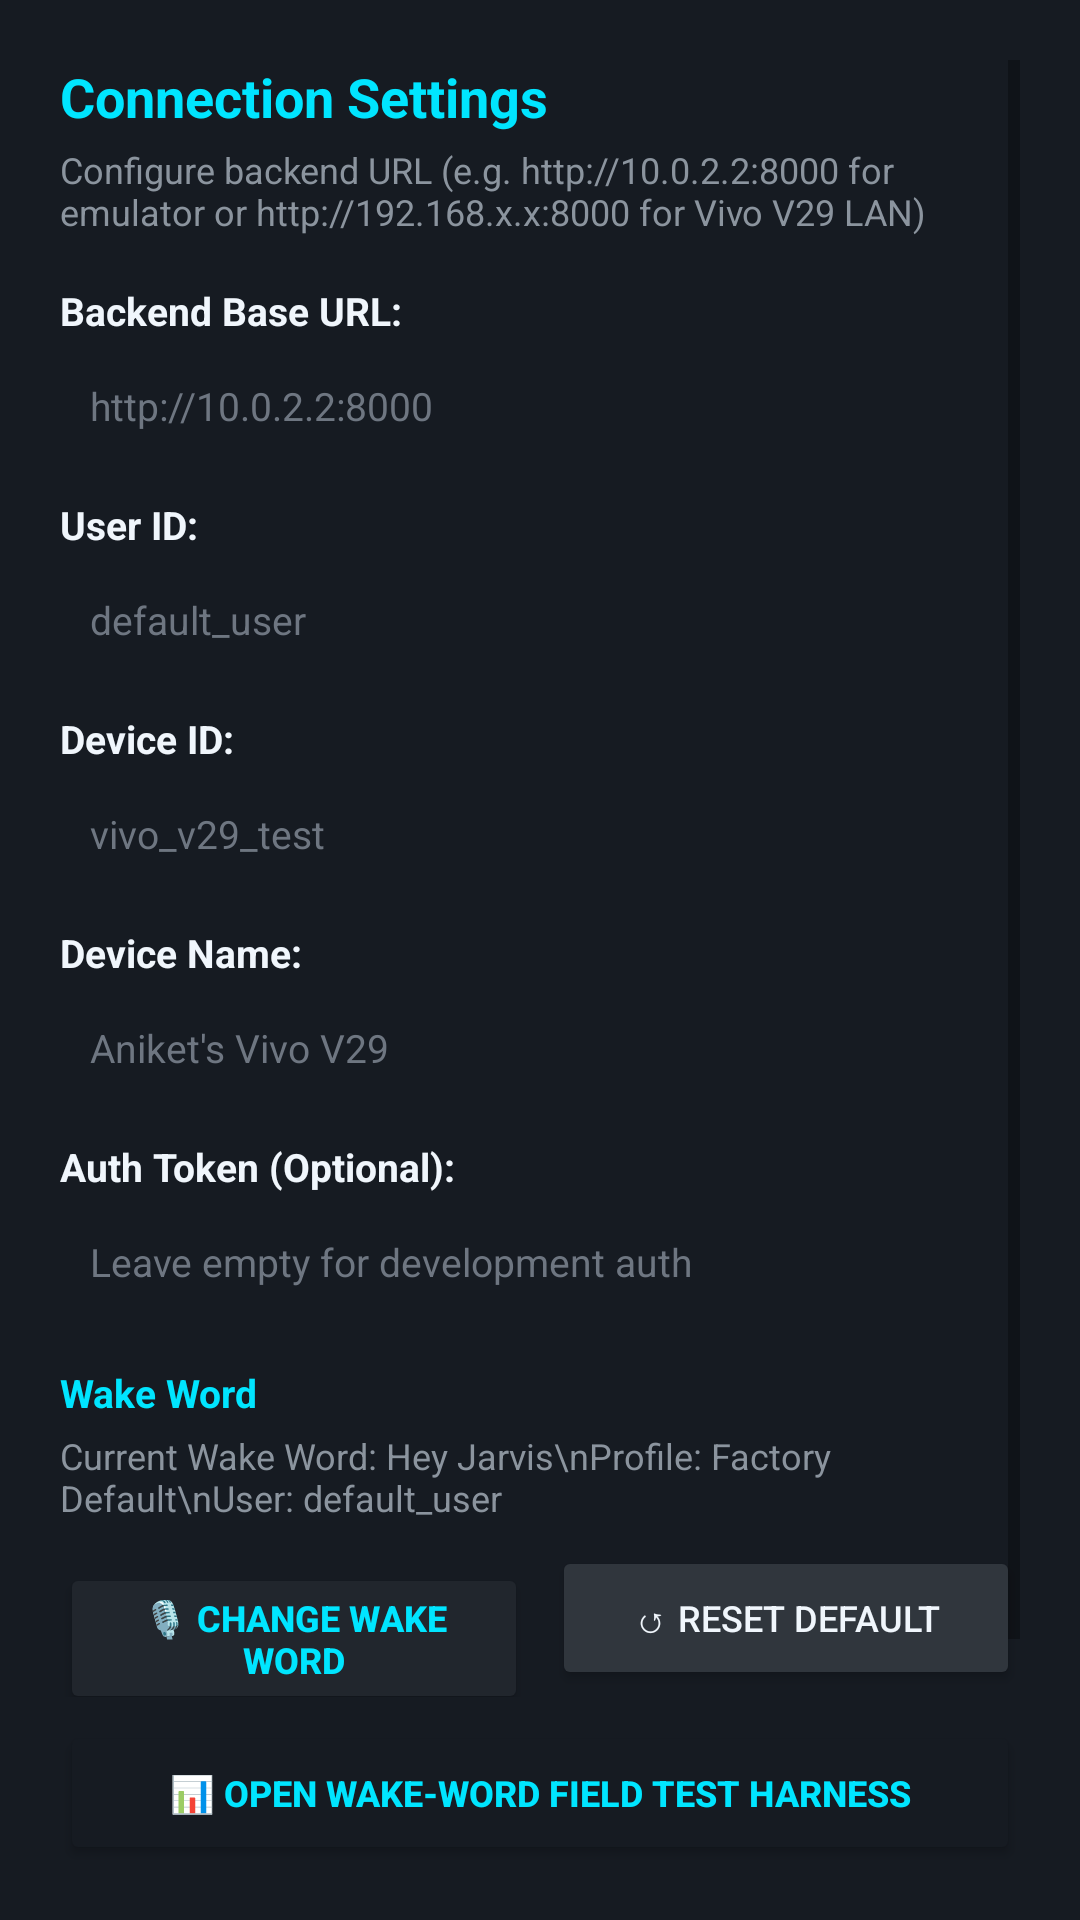

Write the Android layout XML for this screen, with the resource values it uses.
<!-- AndroidManifest.xml: application theme Theme.JarvisClient -->
<!-- res/layout/dialog_settings.xml -->
<?xml version="1.0" encoding="utf-8"?>
<ScrollView xmlns:android="http://schemas.android.com/apk/res/android"
    android:layout_width="match_parent"
    android:layout_height="wrap_content"
    android:background="@color/jarvis_card_bg"
    android:padding="20dp">

    <LinearLayout
        android:layout_width="match_parent"
        android:layout_height="wrap_content"
        android:orientation="vertical">

        <TextView
            android:layout_width="match_parent"
            android:layout_height="wrap_content"
            android:text="@string/title_settings"
            android:textColor="@color/jarvis_cyan"
            android:textSize="18sp"
            android:textStyle="bold" />

        <TextView
            android:layout_width="match_parent"
            android:layout_height="wrap_content"
            android:layout_marginTop="4dp"
            android:text="Configure backend URL (e.g. http://10.0.2.2:8000 for emulator or http://192.168.x.x:8000 for Vivo V29 LAN)"
            android:textColor="@color/text_secondary"
            android:textSize="12sp" />

        
        <TextView
            android:layout_width="match_parent"
            android:layout_height="wrap_content"
            android:layout_marginTop="16dp"
            android:text="@string/label_backend_url"
            android:textColor="@color/text_primary"
            android:textSize="13sp"
            android:textStyle="bold" />

        <EditText
            android:id="@+id/etBackendUrl"
            android:layout_width="match_parent"
            android:layout_height="wrap_content"
            android:layout_marginTop="4dp"
            android:background="@drawable/bg_status_badge"
            android:hint="http://10.0.2.2:8000"
            android:inputType="textUri"
            android:padding="10dp"
            android:textColor="@color/text_primary"
            android:textColorHint="@color/text_muted"
            android:textSize="13sp" />

        
        <TextView
            android:layout_width="match_parent"
            android:layout_height="wrap_content"
            android:layout_marginTop="12dp"
            android:text="@string/label_user_id"
            android:textColor="@color/text_primary"
            android:textSize="13sp"
            android:textStyle="bold" />

        <EditText
            android:id="@+id/etUserId"
            android:layout_width="match_parent"
            android:layout_height="wrap_content"
            android:layout_marginTop="4dp"
            android:background="@drawable/bg_status_badge"
            android:hint="default_user"
            android:inputType="text"
            android:padding="10dp"
            android:textColor="@color/text_primary"
            android:textColorHint="@color/text_muted"
            android:textSize="13sp" />

        
        <TextView
            android:layout_width="match_parent"
            android:layout_height="wrap_content"
            android:layout_marginTop="12dp"
            android:text="@string/label_device_id"
            android:textColor="@color/text_primary"
            android:textSize="13sp"
            android:textStyle="bold" />

        <EditText
            android:id="@+id/etDeviceId"
            android:layout_width="match_parent"
            android:layout_height="wrap_content"
            android:layout_marginTop="4dp"
            android:background="@drawable/bg_status_badge"
            android:hint="vivo_v29_test"
            android:inputType="text"
            android:padding="10dp"
            android:textColor="@color/text_primary"
            android:textColorHint="@color/text_muted"
            android:textSize="13sp" />

        
        <TextView
            android:layout_width="match_parent"
            android:layout_height="wrap_content"
            android:layout_marginTop="12dp"
            android:text="@string/label_device_name"
            android:textColor="@color/text_primary"
            android:textSize="13sp"
            android:textStyle="bold" />

        <EditText
            android:id="@+id/etDeviceName"
            android:layout_width="match_parent"
            android:layout_height="wrap_content"
            android:layout_marginTop="4dp"
            android:background="@drawable/bg_status_badge"
            android:hint="Aniket's Vivo V29"
            android:inputType="text"
            android:padding="10dp"
            android:textColor="@color/text_primary"
            android:textColorHint="@color/text_muted"
            android:textSize="13sp" />

        
        <TextView
            android:layout_width="match_parent"
            android:layout_height="wrap_content"
            android:layout_marginTop="12dp"
            android:text="@string/label_auth_token"
            android:textColor="@color/text_primary"
            android:textSize="13sp"
            android:textStyle="bold" />

        <EditText
            android:id="@+id/etAuthToken"
            android:layout_width="match_parent"
            android:layout_height="wrap_content"
            android:layout_marginTop="4dp"
            android:background="@drawable/bg_status_badge"
            android:hint="Leave empty for development auth"
            android:inputType="textPassword"
            android:padding="10dp"
            android:textColor="@color/text_primary"
            android:textColorHint="@color/text_muted"
            android:textSize="13sp" />

        
        <TextView
            android:layout_width="match_parent"
            android:layout_height="wrap_content"
            android:layout_marginTop="16dp"
            android:text="Wake Word"
            android:textColor="@color/jarvis_cyan"
            android:textSize="13sp"
            android:textStyle="bold" />

        <TextView
            android:id="@+id/tvSettingsWakeWordSummary"
            android:layout_width="match_parent"
            android:layout_height="wrap_content"
            android:layout_marginTop="4dp"
            android:text="Current Wake Word: Hey Jarvis\nProfile: Factory Default\nUser: default_user"
            android:textColor="@color/text_secondary"
            android:textSize="12sp" />

        <LinearLayout
            android:layout_width="match_parent"
            android:layout_height="wrap_content"
            android:layout_marginTop="8dp"
            android:orientation="horizontal">

            <Button
                android:id="@+id/btnChangeWakeWord"
                android:layout_width="0dp"
                android:layout_height="wrap_content"
                android:layout_weight="1"
                android:layout_marginEnd="4dp"
                android:backgroundTint="@color/jarvis_bubble_bg"
                android:text="🎙️ Change Wake Word"
                android:textColor="@color/jarvis_cyan"
                android:textSize="12sp"
                android:textStyle="bold" />

            <Button
                android:id="@+id/btnResetWakeWord"
                android:layout_width="0dp"
                android:layout_height="wrap_content"
                android:layout_weight="1"
                android:layout_marginStart="4dp"
                android:backgroundTint="@color/jarvis_card_border"
                android:text="↺ Reset Default"
                android:textColor="@color/text_primary"
                android:textSize="12sp" />
        </LinearLayout>

        <Button
            android:id="@+id/btnOpenFieldTestHarness"
            android:layout_width="match_parent"
            android:layout_height="wrap_content"
            android:layout_marginTop="8dp"
            android:backgroundTint="@color/jarvis_card_bg"
            android:text="📊 Open Wake-Word Field Test Harness"
            android:textColor="@color/jarvis_cyan"
            android:textSize="12sp"
            android:textStyle="bold" />

        <Button
            android:id="@+id/btnOpenKwsIsolationTest"
            android:layout_width="match_parent"
            android:layout_height="wrap_content"
            android:layout_marginTop="6dp"
            android:backgroundTint="@color/jarvis_bubble_bg"
            android:text="🎯 KWS Isolation Test Mode"
            android:textColor="@color/jarvis_cyan"
            android:textSize="12sp"
            android:textStyle="bold" />

        <Button
            android:id="@+id/btnOpenSttIsolationTest"
            android:layout_width="match_parent"
            android:layout_height="wrap_content"
            android:layout_marginTop="6dp"
            android:backgroundTint="@color/jarvis_bubble_bg"
            android:text="🎙️ SpeechRecognizer Isolation Test"
            android:textColor="@color/jarvis_cyan"
            android:textSize="12sp"
            android:textStyle="bold" />

    </LinearLayout>
</ScrollView>
<!-- resources referenced by this layout -->
<resources>
  <color name="jarvis_bubble_bg">#21262D</color>
  <color name="jarvis_card_bg">#161B22</color>
  <color name="jarvis_card_border">#30363D</color>
  <color name="jarvis_cyan">#00E5FF</color>
  <color name="text_muted">#6E7681</color>
  <color name="text_primary">#F0F6FC</color>
  <color name="text_secondary">#8B949E</color>
  <string name="label_auth_token">Auth Token (Optional):</string>
  <string name="label_backend_url">Backend Base URL:</string>
  <string name="label_device_id">Device ID:</string>
  <string name="label_device_name">Device Name:</string>
  <string name="label_user_id">User ID:</string>
  <string name="title_settings">Connection Settings</string>
  <style name="Theme.JarvisClient" parent="Theme.MaterialComponents.DayNight.NoActionBar">
          <item name="colorPrimary">@color/jarvis_cyan</item>
          <item name="colorPrimaryVariant">@color/jarvis_blue</item>
          <item name="colorOnPrimary">@color/jarvis_bg</item>
          
          <item name="colorSecondary">@color/jarvis_blue_light</item>
          <item name="colorSecondaryVariant">@color/jarvis_blue</item>
          <item name="colorOnSecondary">@color/text_primary</item>
          
          <item name="android:statusBarColor">@color/jarvis_bg</item>
          <item name="android:navigationBarColor">@color/jarvis_bg</item>
          <item name="android:windowBackground">@color/jarvis_bg</item>
      </style>
  <color name="jarvis_blue">#1F6FEB</color>
  <color name="jarvis_bg">#0D1117</color>
  <color name="jarvis_blue_light">#58A6FF</color>
</resources>
